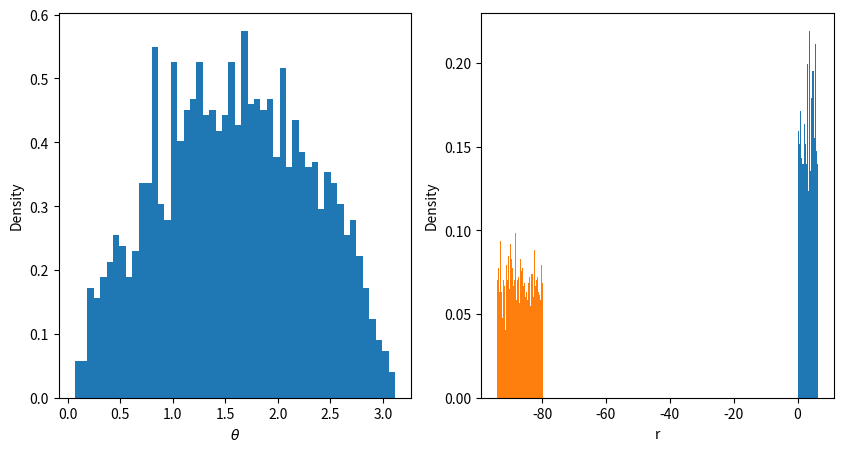
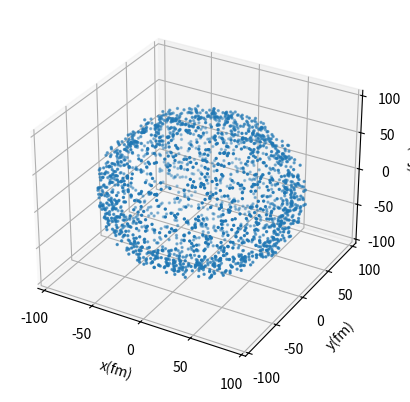
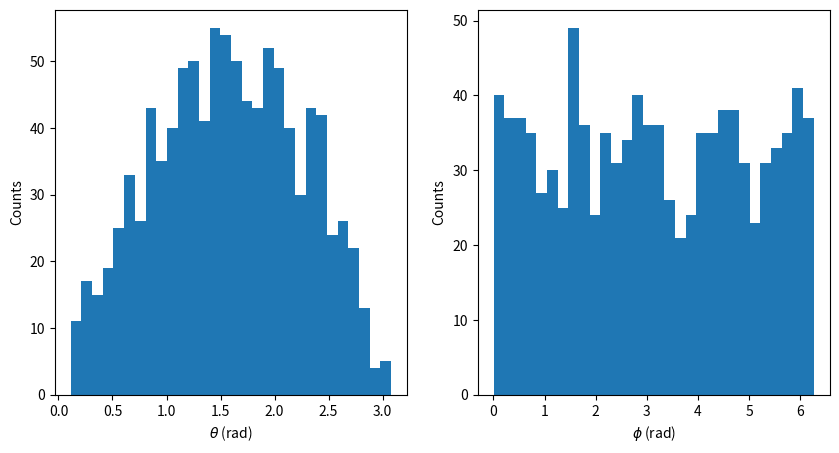
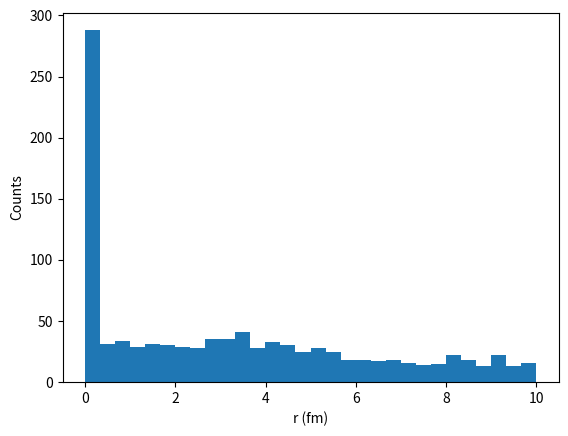
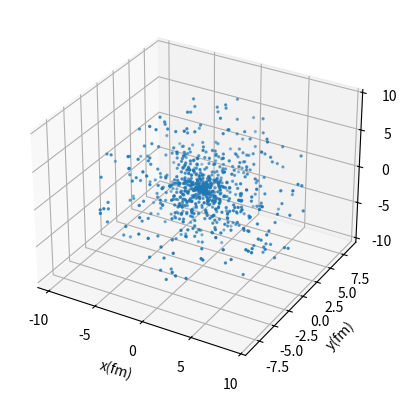
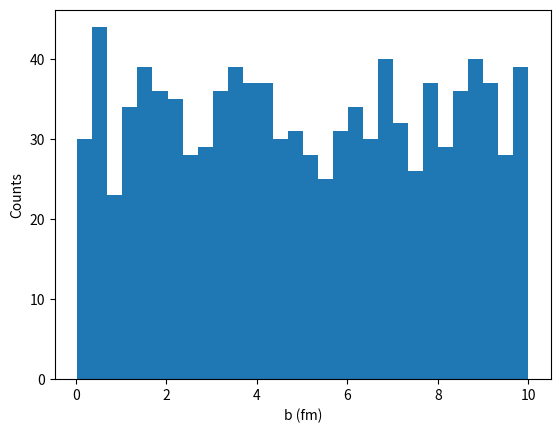
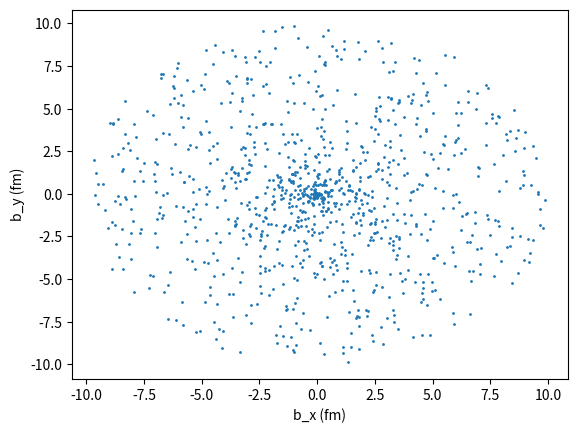

These charts were generated, in order, by the following Python code:
import numpy as np
import matplotlib.pyplot as plt

# Parameters
# r = 5 # radius of sphere
N = 2000 # number of nucleons
# density at center of nucleus
# R = 5 # radius parameter of Fermi distribution
a = 0.5 # diffuseness parameter of Fermi distribution
A = 208             # total number of nucleons in nucleus
R = (A**(1/3))*1.2  # radius of nucleus in fm
a = 0.5             # parameter of Fermi distribution in fm
Na = 6.022e23

# generate samples from Fermi distribution
r = np.random.rand(N)          # sample r from 0 to 10 fm
rho_0 = 1/((-a**2) * ((-1/10) * np.pi**2 - (R / a)**2))

def density(r):
    rho_r = rho_0/(1 + np.exp((r - R)/ a))
    return rho_r

# Generate random values of r using Fermi distribution
# r_samples = np.random.rand(N)
# r_samples = R * np.log((N / r_samples - 1)) + R
r_samples = R*np.log((rho_0/density(r))-1) + R

# Generate random values of theta and phi
theta_samples = np.arccos(2 * np.random.rand(N) - 1)
phi_samples = 2 * np.pi * np.random.rand(N)

# Convert to Cartesian coordinates
x_samples = r_samples * np.sin(theta_samples) * np.cos(phi_samples)
y_samples = r_samples * np.sin(theta_samples) * np.sin(phi_samples)
z_samples = r_samples * np.cos(theta_samples)

# Check isotropy
fig, (ax1, ax2) = plt.subplots(1, 2, figsize=(10,5))
ax1.hist(theta_samples, bins=50, density=True)
ax1.set_xlabel(r'$\theta$')
ax1.set_ylabel('Density')
ax2.hist(phi_samples, bins=50, density=True)
ax2.set_xlabel(r'$\phi$')
ax2.set_ylabel('Density')
plt.show()

# Check radial distribution
plt.hist(r_samples, bins=50, density=True)
plt.xlabel('r')
plt.ylabel('Density')
plt.show()

# Plot 3D distribution
fig = plt.figure()
ax = fig.add_subplot(111, projection='3d')
ax.scatter(x_samples, y_samples, z_samples, s=2)
ax.set_xlabel('x(fm)')
ax.set_ylabel('y(fm)')
ax.set_zlabel('z(fm)')
plt.show()



R = 5.0 # radius of sphere in fm
a = 0.5 # parameter of Fermi distribution in fm
rho0 = 1.0 # density at center of sphere in fm^-3
N = 1000 # total number of nucleons

# generate samples of r from given distribution
r_samples = np.random.rand(N) * 20 - 10 # sample r from -10 to 10 fm
p_samples = np.random.rand(N) # sample p from 0 to 1
rho_samples = rho0 / (1 + np.exp((r_samples - R) / a))
r_samples = np.where(p_samples < rho_samples / rho0, r_samples, 0)

# convert to spherical coordinates
theta_samples = np.arccos(2 * np.random.rand(N) - 1)
phi_samples = np.random.rand(N) * 2 * np.pi

# convert to cartesian coordinates
x_samples = r_samples * np.sin(theta_samples) * np.cos(phi_samples)
y_samples = r_samples * np.sin(theta_samples) * np.sin(phi_samples)
z_samples = r_samples * np.cos(theta_samples)

# plot histograms of angles and radius
fig, ax = plt.subplots(ncols=2, figsize=(10, 5))
ax[0].hist(theta_samples, bins=30)
ax[0].set_xlabel(r'$\theta$ (rad)')
ax[0].set_ylabel('Counts')
ax[1].hist(phi_samples, bins=30)
ax[1].set_xlabel(r'$\phi$ (rad)')
ax[1].set_ylabel('Counts')
plt.show()

fig, ax = plt.subplots()
ax.hist(np.sqrt(x_samples**2 + y_samples**2 + z_samples**2), bins=30)
ax.set_xlabel('r (fm)')
ax.set_ylabel('Counts')
plt.show()

# Plot 3D distribution
fig = plt.figure()
ax = fig.add_subplot(111, projection='3d')
ax.scatter(x_samples, y_samples, z_samples, s=2)
ax.set_xlabel('x(fm)')
ax.set_ylabel('y(fm)')
ax.set_zlabel('z(fm)')
plt.show()

#################################################################################################
#2c) bx and by 
#################################################################################################

bmax = 10.0 # maximum impact parameter in fm
N = 1000 # total number of collisions

# generate samples of b and phi
b_samples = np.random.rand(N) * bmax
phi_samples = np.random.rand(N) * 2 * np.pi

# convert to cartesian coordinates
bx_samples = b_samples * np.cos(phi_samples)
by_samples = b_samples * np.sin(phi_samples)

# plot histogram of impact parameter magnitudes
fig, ax = plt.subplots()
ax.hist(b_samples, bins=30)
ax.set_xlabel('b (fm)')
ax.set_ylabel('Counts')
plt.show()

# plot scatter plot of impact parameter vectors
fig, ax = plt.subplots()
ax.scatter(bx_samples, by_samples, s=1)
ax.set_xlabel('b_x (fm)')
ax.set_ylabel('b_y (fm)')
plt.show()


